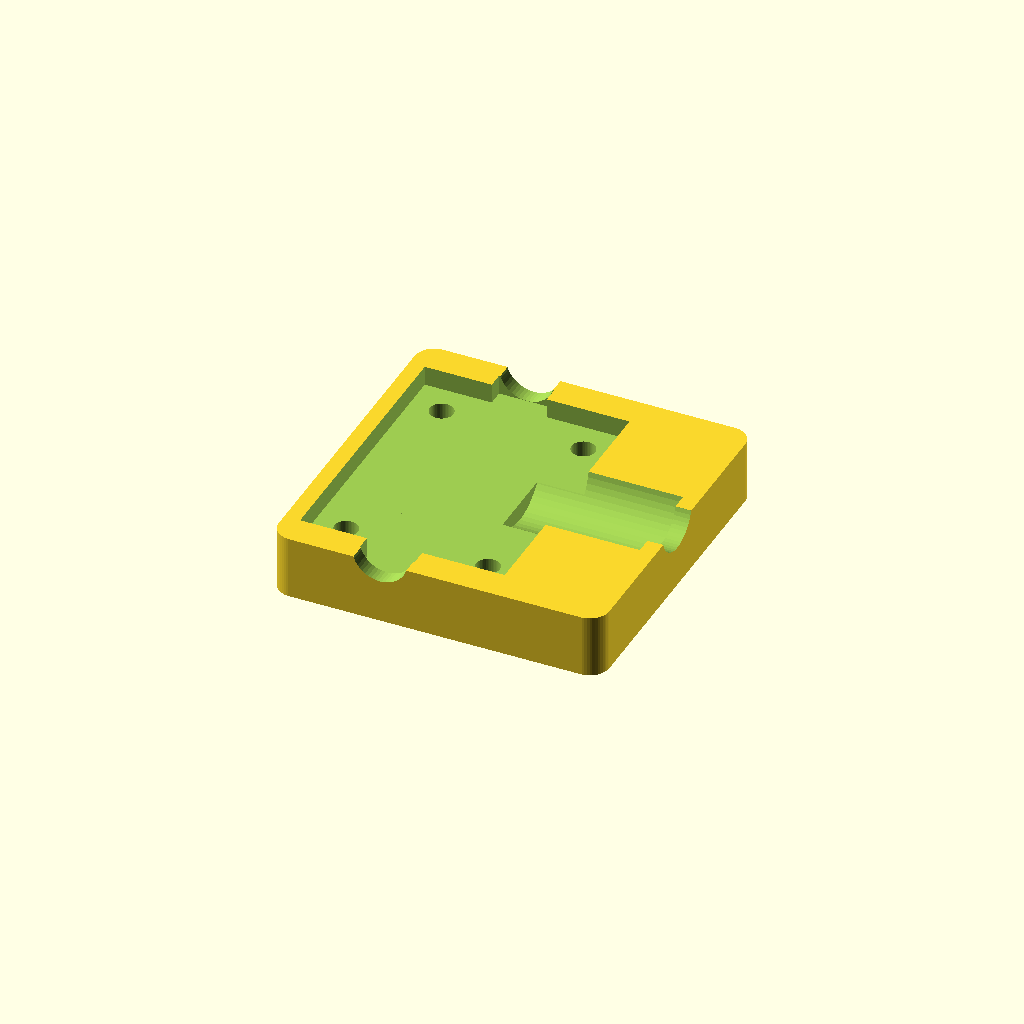
Cell 1 — every parameter at its default value.
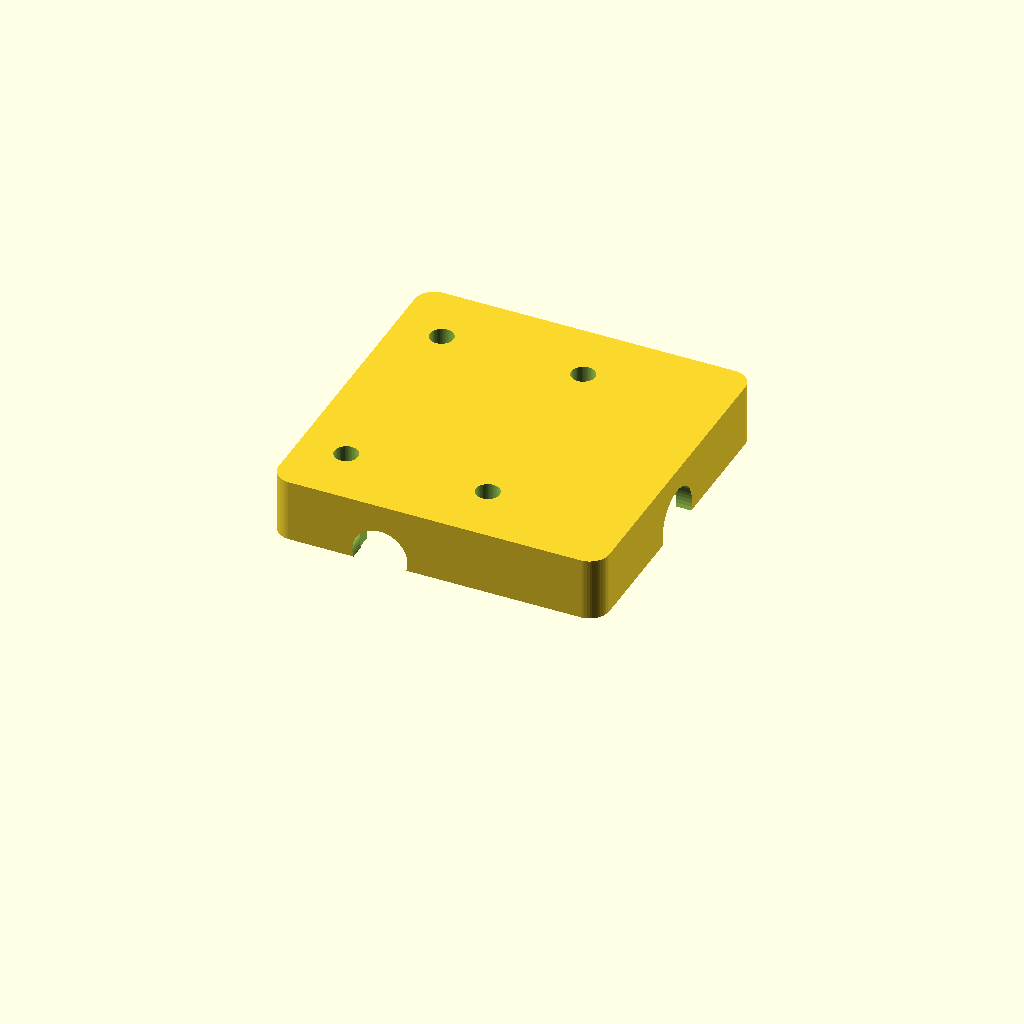
Cell 2 — TOP set to true, the other parameters unchanged.
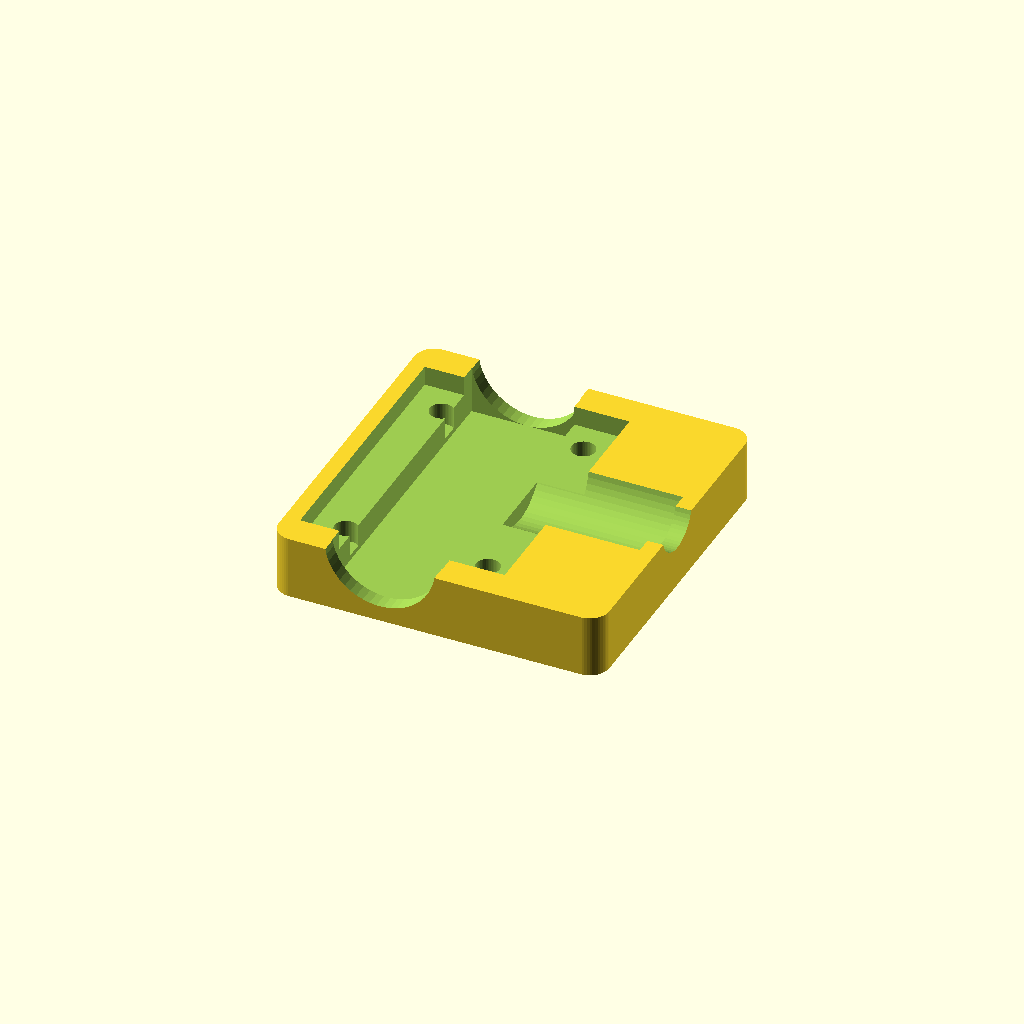
Cell 3: LNA_CONN_DIA = 14 (everything else at default).
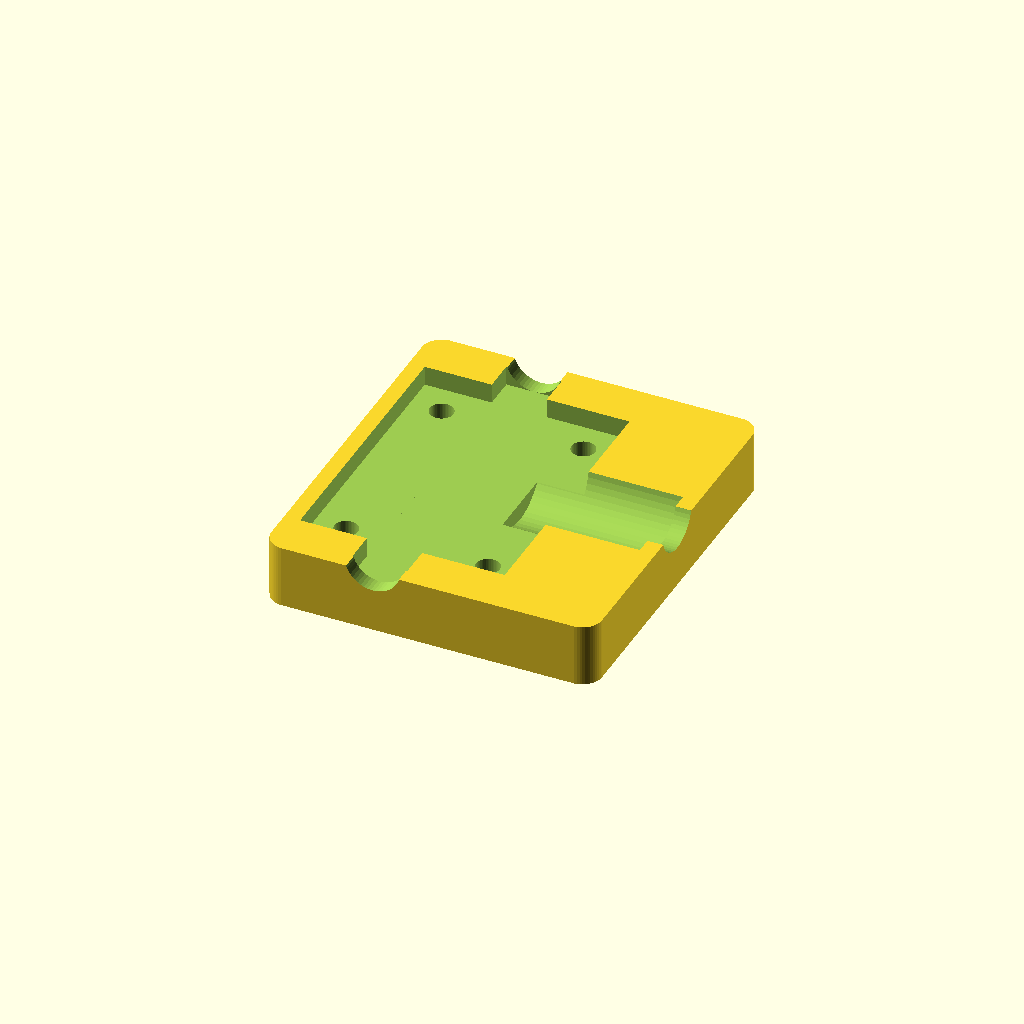
Cell 4: LNA_CONN_BASE = 4 (everything else at default).
All cells are drawn from one camera (rotation 55°, 0°, 25°, orthographic, colour scheme Cornfield), so only the parameter changes between them.
OpenSCAD source file tool-parts/lnacase.scad:
LNA_CONN_DIA = 7;
LNA_CONN_BASE = 2;
LNA_CONN_OFFSET_X = -1;
LNA_CONN_OFFSET_Y = 0;
LNA_CONN_OFFSET_Z = 1;
LNA_WIDTH = 26;
LNA_LENGTH = 34;
LNA_THICKNESS = 5;
LNA_HOLE_DIA = 3;
LNA_HOLE_SPACING_WIDTH = 18;
LNA_HOLE_SPACING_LENGTH = 26;

DC_DIA = 12;
DC_JACK_DIA = 8;
DC_LENGTH = 18;
DC_OFFSET_X = -6;
DC_OFFSET_Y = 0;
DC_OFFSET_Z = 1.2;

THICKNESS = 2;
LENGTH = LNA_LENGTH + 2 * LNA_CONN_BASE + 2 * THICKNESS;
WIDTH = LNA_WIDTH + (DC_LENGTH + DC_OFFSET_X) + 2 * THICKNESS;
HEIGHT = DC_DIA + 2 * THICKNESS;
CORNER_DIA = 5;

TOP = false;

$fn = 50;

module rounded_cube(width, length, height, corner_dia) {
    hull() {
        for(i = [-1, 1]) {
            for(j = [-1, 1]) {
                translate([i * (width-corner_dia)/2, j * (length - corner_dia)/2, 0])
                cylinder(d = corner_dia, h = height, center = true);
            }
        }
    }
}

module lna() {
    union() {
        cube(size = [LNA_WIDTH, LNA_LENGTH, LNA_THICKNESS], center = true);

        translate([LNA_CONN_OFFSET_X, LNA_CONN_OFFSET_Y, LNA_CONN_OFFSET_Z])
        rotate([90, 0, 0])
        cylinder(d = LNA_CONN_DIA, h = LNA_LENGTH + 20, center = true);

        translate([LNA_CONN_OFFSET_X, LNA_CONN_OFFSET_Y, LNA_CONN_OFFSET_Z])
        cube(size = [LNA_CONN_DIA, LNA_LENGTH + 2 * LNA_CONN_BASE, LNA_CONN_DIA], center = true);

        for (i = [-1, 1]) {
            for (j = [-1, 1]) {
                translate([i * LNA_HOLE_SPACING_WIDTH/2, j * LNA_HOLE_SPACING_LENGTH/2, -HEIGHT/3])
                cylinder(d = LNA_HOLE_DIA, h = HEIGHT * 2);
            }
        }
    }
}

module dc_jack() {
    translate([LNA_WIDTH/2 + DC_OFFSET_X, DC_OFFSET_Y, DC_OFFSET_Z])
    rotate([0, 90, 0])
    union() {
        cylinder(d = DC_DIA, h = DC_LENGTH);
        cylinder(d = DC_JACK_DIA, h = DC_LENGTH * 2);
    }
}

module case() {
    translate([WIDTH/2 - LNA_WIDTH/2 - THICKNESS, 0, 0])
    rounded_cube(WIDTH, LENGTH, HEIGHT, CORNER_DIA);
}

intersection() {
    difference() {
        case();
        lna();
        dc_jack();
    }

    translate([0, 0, TOP ? 0 : -HEIGHT])
    cylinder(d = 2 * WIDTH, h = HEIGHT);
}
Parameter table extracted from the source (name, type, default, range or options):
LNA_CONN_DIA: number, default 7
LNA_CONN_BASE: number, default 2
LNA_CONN_OFFSET_X: number, default -1
LNA_CONN_OFFSET_Y: number, default 0
LNA_CONN_OFFSET_Z: number, default 1
LNA_WIDTH: number, default 26
LNA_LENGTH: number, default 34
LNA_THICKNESS: number, default 5
LNA_HOLE_DIA: number, default 3
LNA_HOLE_SPACING_WIDTH: number, default 18
LNA_HOLE_SPACING_LENGTH: number, default 26
DC_DIA: number, default 12
DC_JACK_DIA: number, default 8
DC_LENGTH: number, default 18
DC_OFFSET_X: number, default -6
DC_OFFSET_Y: number, default 0
DC_OFFSET_Z: number, default 1.2
THICKNESS: number, default 2
CORNER_DIA: number, default 5
TOP: bool, default false
